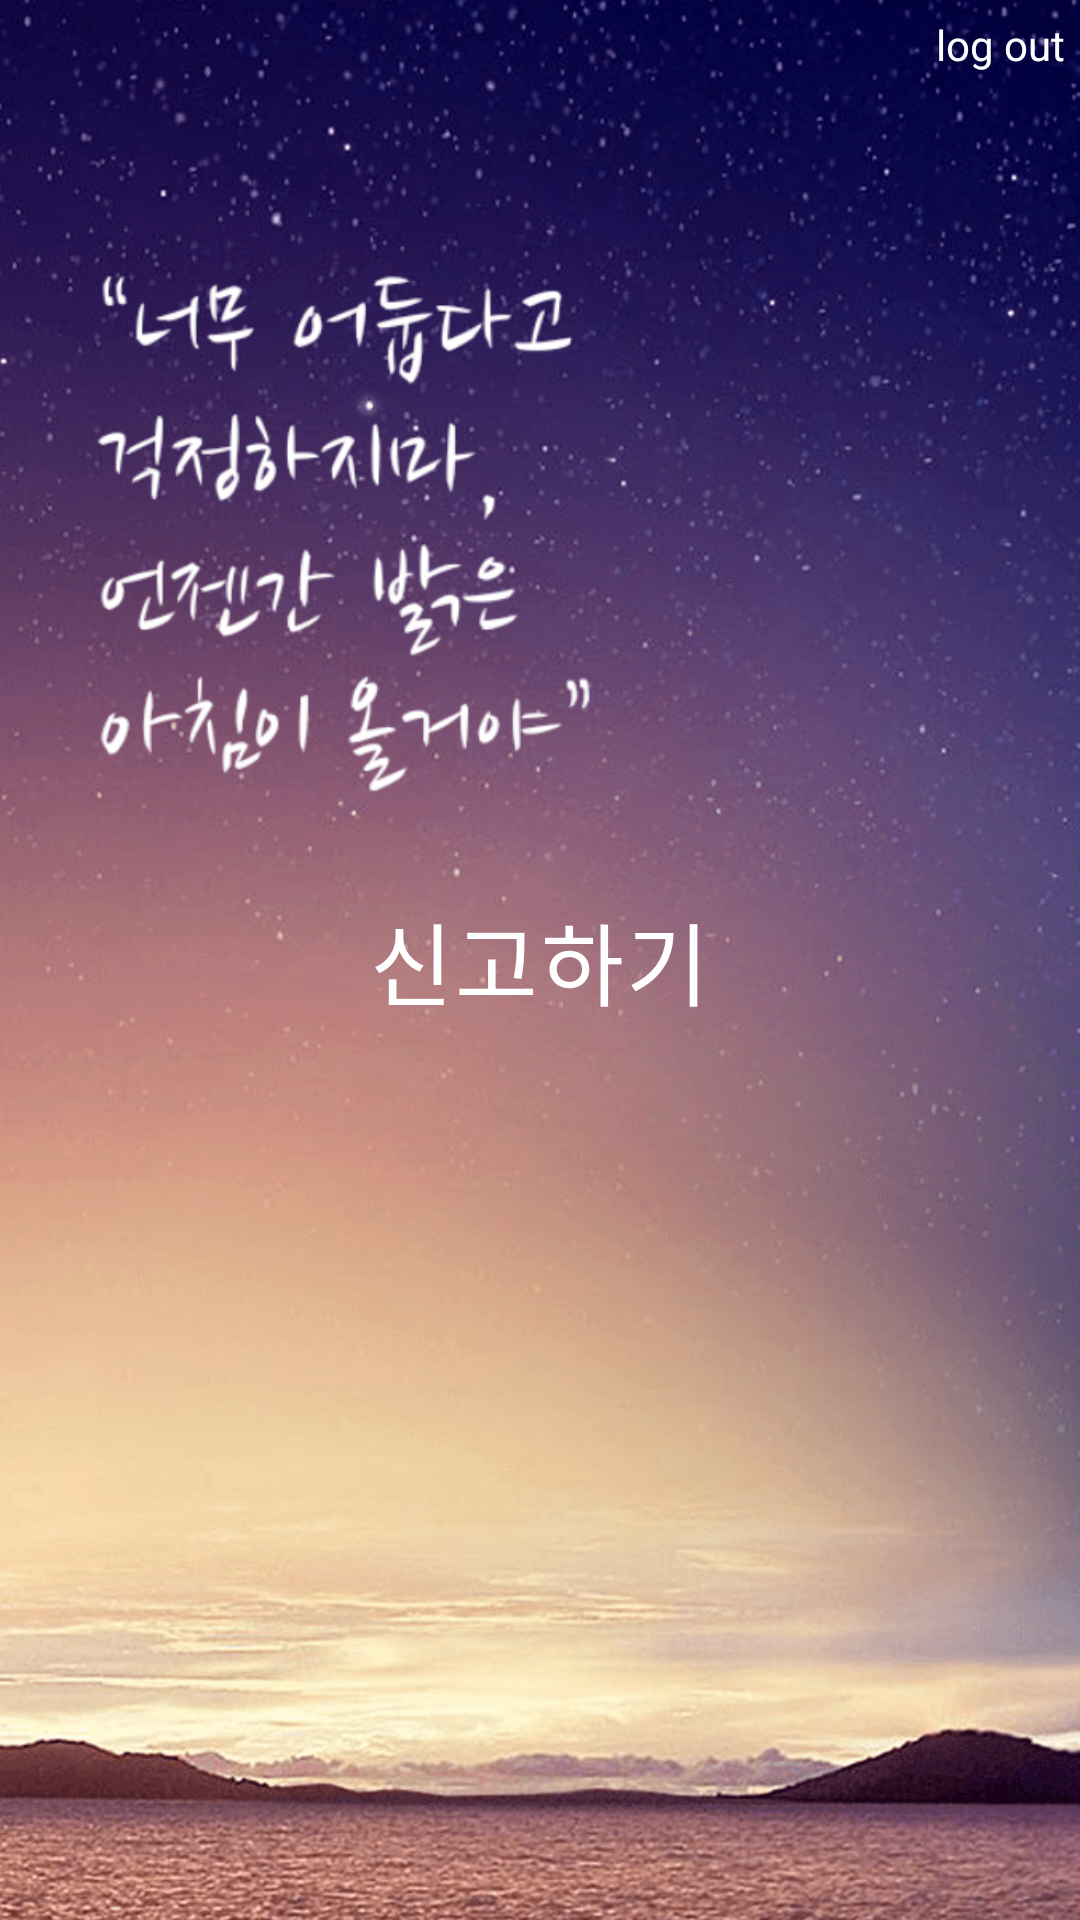

Reconstruct the res/layout file that produces this screen, plus the resources it refers to.
<!-- AndroidManifest.xml: application theme AppTheme -->
<!-- res/layout/activity_gpscontroller.xml -->
<?xml version="1.0" encoding="utf-8"?>
<RelativeLayout xmlns:android="http://schemas.android.com/apk/res/android"
    xmlns:app="http://schemas.android.com/apk/res-auto"
    xmlns:tools="http://schemas.android.com/tools"
    android:layout_width="match_parent"
    android:layout_height="match_parent"
    tools:context="com.example.it2_project.GPSController"
    android:background="@drawable/background">


    <ImageButton
        android:layout_width="wrap_content"
        android:layout_height="wrap_content"
        android:id="@+id/gpscontroller_back"
        android:textAlignment="center"
        android:background="@drawable/border"
        android:src="@drawable/back"
        android:layout_marginTop="10dp"
        android:layout_marginLeft="10dp"/>

    <TextView
        android:layout_width="wrap_content"
        android:layout_height="20dp"
        android:text="log out"
        android:layout_alignParentRight="true"
        android:layout_gravity="center"
        android:gravity="center"
        android:textColor="#fff"
        android:layout_marginTop="5dp"
        android:layout_marginRight="5dp"
        android:id="@+id/gpscontroller_logout"
        />


    <Button
        android:layout_width="wrap_content"
        android:layout_height="wrap_content"
        android:id="@+id/gpscontroller_Dec"
        android:layout_centerInParent="true"
        android:layout_centerHorizontal="true"
        android:text="신고하기"
        android:textSize="30dp"
        android:textColor="#fff"
        android:textAlignment="center"
        android:background="@drawable/border_white"
        android:layout_gravity="center"
        android:letterSpacing="0.025"
        android:padding="10dp"
        android:layout_marginBottom="20dp"
        />

</RelativeLayout>
<!-- resources referenced by this layout -->
<resources>
  <!-- drawable background: png bitmap (drawable, 669324 bytes) -->
  <!-- drawable border (drawable) -->
  <?xml version="1.0" encoding="utf-8"?>
  <shape xmlns:android="http://schemas.android.com/apk/res/android"
      android:shape="rectangle" >
  
      <solid android:color="#0000" />
  
      <stroke
          android:width="1dp"
          android:color="#00ff0000" />
  
  </shape>
  <style name="AppTheme" parent="Theme.AppCompat.Light.DarkActionBar">
          
          <item name="colorPrimary">@color/colorPrimary</item>
          <item name="colorPrimaryDark">@color/colorPrimaryDark</item>
          <item name="colorAccent">@color/colorAccent</item>
          <item name="windowNoTitle">true</item>
      </style>
  <!-- not gathered from this repository: default colours our renderer supplied (Android Studio template values) -->
  <color name="colorPrimary">#FF6200EE</color>
  <color name="colorPrimaryDark">#FF3700B3</color>
  <color name="colorAccent">#FF03DAC5</color>
</resources>
